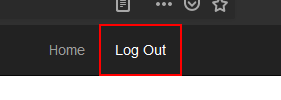
Task: Generate Yearly Report using Robotic Enterprise Framework
Workflow: System1_Close

Step 1: click on the link 'Log Out' in window 'ACME System 1 - *' (firefox.exe)
